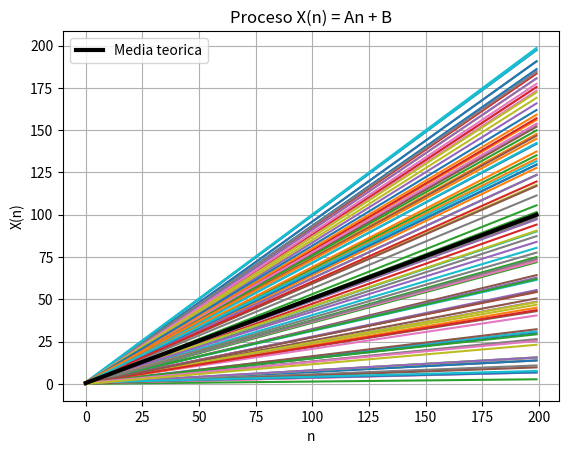

Write the Python code that produced this figure.
import numpy as np
import matplotlib.pyplot as plt

num_realizaciones = 100
N = 200
n = np.arange(N)

X = np.zeros((num_realizaciones, N))

for r in range(0, num_realizaciones, 1):

    A = np.random.uniform(0, 1)
    B = np.random.uniform(0, 1)

    for k in range(0, N, 1):
        X[r, k] = A * k + B

mu_teo = n/2 + 0.5


plt.figure()

for r in range(0, num_realizaciones, 1):
    plt.plot(n, X[r, :])

plt.plot(n, mu_teo, color= "black" , linewidth= 3,label= "Media teorica")
plt.xlabel("n")
plt.ylabel("X(n)")
plt.title("Proceso X(n) = An + B")
plt.legend()
plt.grid()
plt.show()
